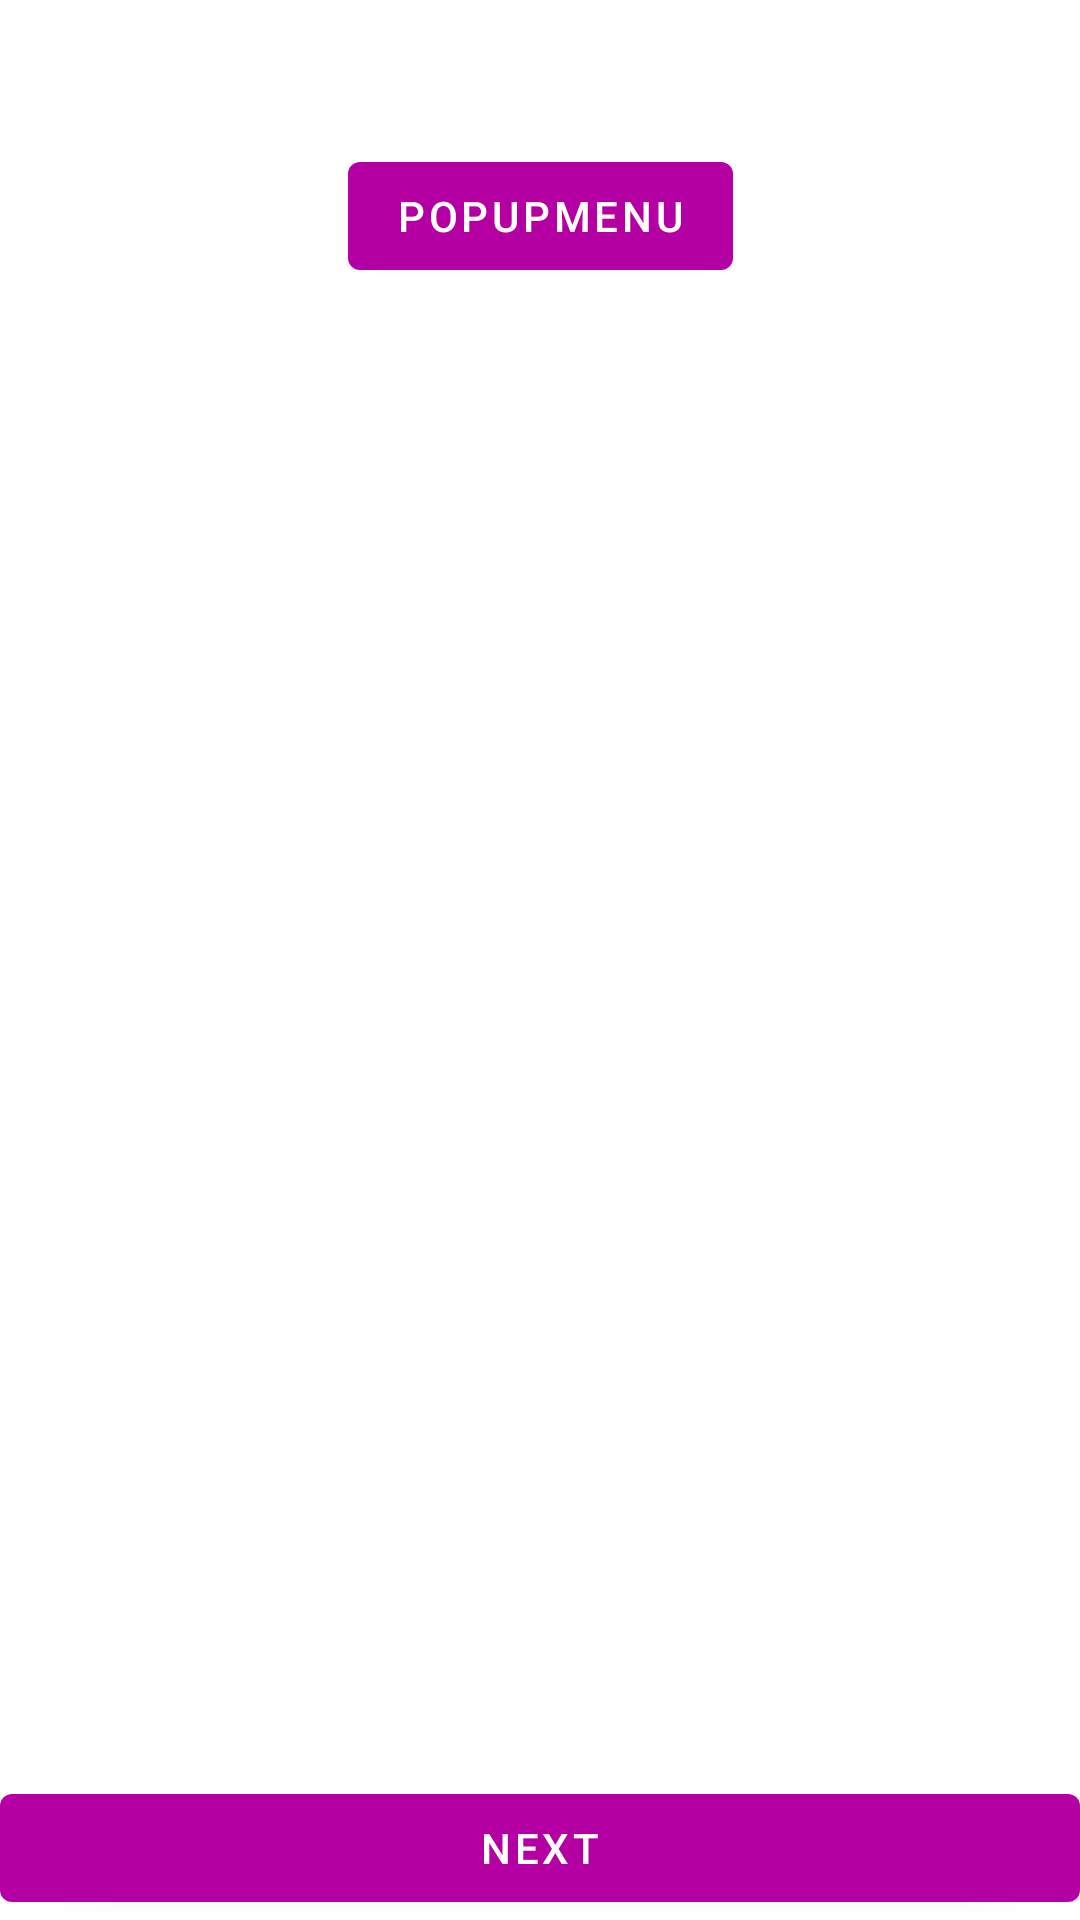

Layout XML and referenced resources for this Android screen:
<!-- AndroidManifest.xml: application theme Theme.AndroidUI -->
<!-- res/layout/fragment_first.xml -->
<?xml version="1.0" encoding="utf-8"?>
<androidx.constraintlayout.widget.ConstraintLayout xmlns:android="http://schemas.android.com/apk/res/android"
    xmlns:app="http://schemas.android.com/apk/res-auto"
    xmlns:tools="http://schemas.android.com/tools"
    android:layout_width="match_parent"
    android:layout_height="match_parent"
    tools:context=".FirstFragment">

    <Button
        android:id="@+id/button_first"
        android:layout_width="0dp"
        android:layout_height="wrap_content"
        android:text="@string/next"
        app:layout_constraintBottom_toBottomOf="parent"
        app:layout_constraintEnd_toEndOf="parent"
        app:layout_constraintStart_toStartOf="parent" />

    <Button
        android:id="@+id/popup_btn"
        android:layout_width="wrap_content"
        android:layout_height="wrap_content"
        android:layout_marginTop="48dp"
        android:text="PopUpMenu"
        app:layout_constraintEnd_toEndOf="parent"
        app:layout_constraintStart_toStartOf="parent"
        app:layout_constraintTop_toTopOf="parent" />

    <androidx.recyclerview.widget.RecyclerView
        android:id="@+id/recyclerView"
        android:layout_width="0dp"
        android:layout_height="120dp"
        app:layout_constraintEnd_toEndOf="parent"
        app:layout_constraintStart_toStartOf="parent"
        app:layout_constraintTop_toBottomOf="@+id/popup_btn" />
</androidx.constraintlayout.widget.ConstraintLayout>
<!-- resources referenced by this layout -->
<resources>
  <string name="next">Next</string>
  <style name="Theme.AndroidUI" parent="Theme.MaterialComponents.DayNight.DarkActionBar">
          
          <item name="colorPrimary">#B400A2</item>
          <item name="colorPrimaryVariant">#83007D</item>
          <item name="colorOnPrimary">@color/white</item>
          
          <item name="colorSecondary">@color/teal_200</item>
          <item name="colorSecondaryVariant">@color/teal_700</item>
          <item name="colorOnSecondary">@color/black</item>
          
          <item name="android:statusBarColor" tools:targetApi="l">?attr/colorPrimaryVariant</item>
          
      </style>
  <!-- not gathered from this repository: default colours our renderer supplied (Android Studio template values) -->
  <color name="teal_200">#FF03DAC5</color>
  <color name="teal_700">#FF018786</color>
  <color name="black">#FF000000</color>
  <color name="white">#FFFFFFFF</color>
</resources>
